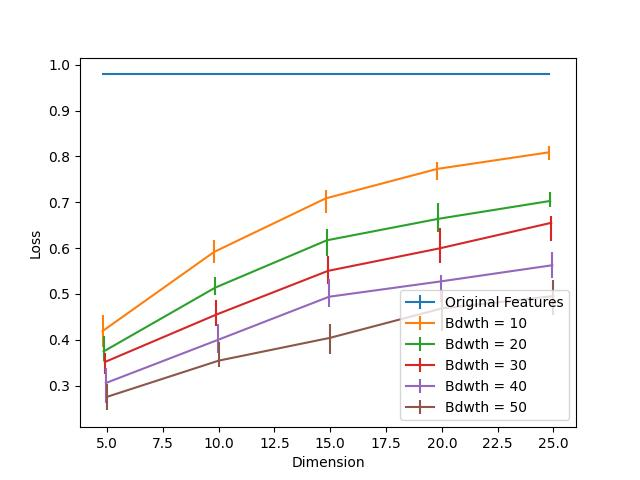

Data behind this chart, as committed beside it:
Dimension, Bdwth = 10, Bdwth = 10 25, Bdwth = 10 75, Bdwth = 20, Bdwth = 20 25, Bdwth = 20 75, Bdwth = 30, Bdwth = 30 25, Bdwth = 30 75, Bdwth = 40, Bdwth = 40 25, Bdwth = 40 75, Bdwth = 50, Bdwth = 50 25, Bdwth = 50 75, Original Features
5, 0.4188, 0.035, 0.0356, 0.3745, 0.022, 0.0342, 0.3513, 0.0268, 0.0195, 0.3056, 0.0435, 0.0321, 0.2754, 0.0296, 0.0288, 0.9788
10, 0.5916, 0.0244, 0.0265, 0.5137, 0.0158, 0.0232, 0.4549, 0.0248, 0.0315, 0.3993, 0.0278, 0.0359, 0.3543, 0.0141, 0.0399, 0.9788
15, 0.7084, 0.0315, 0.0193, 0.6169, 0.035, 0.0243, 0.5502, 0.0278, 0.0326, 0.4938, 0.0227, 0.0381, 0.4042, 0.0352, 0.0309, 0.9788
20, 0.7727, 0.024, 0.015, 0.6638, 0.0292, 0.0355, 0.5993, 0.0315, 0.044, 0.5272, 0.0453, 0.0134, 0.4683, 0.0496, 0.0391, 0.9788
25, 0.8088, 0.0166, 0.0147, 0.7027, 0.0133, 0.0196, 0.655, 0.0386, 0.0155, 0.5625, 0.0286, 0.0286, 0.4952, 0.0403, 0.0357, 0.9788
